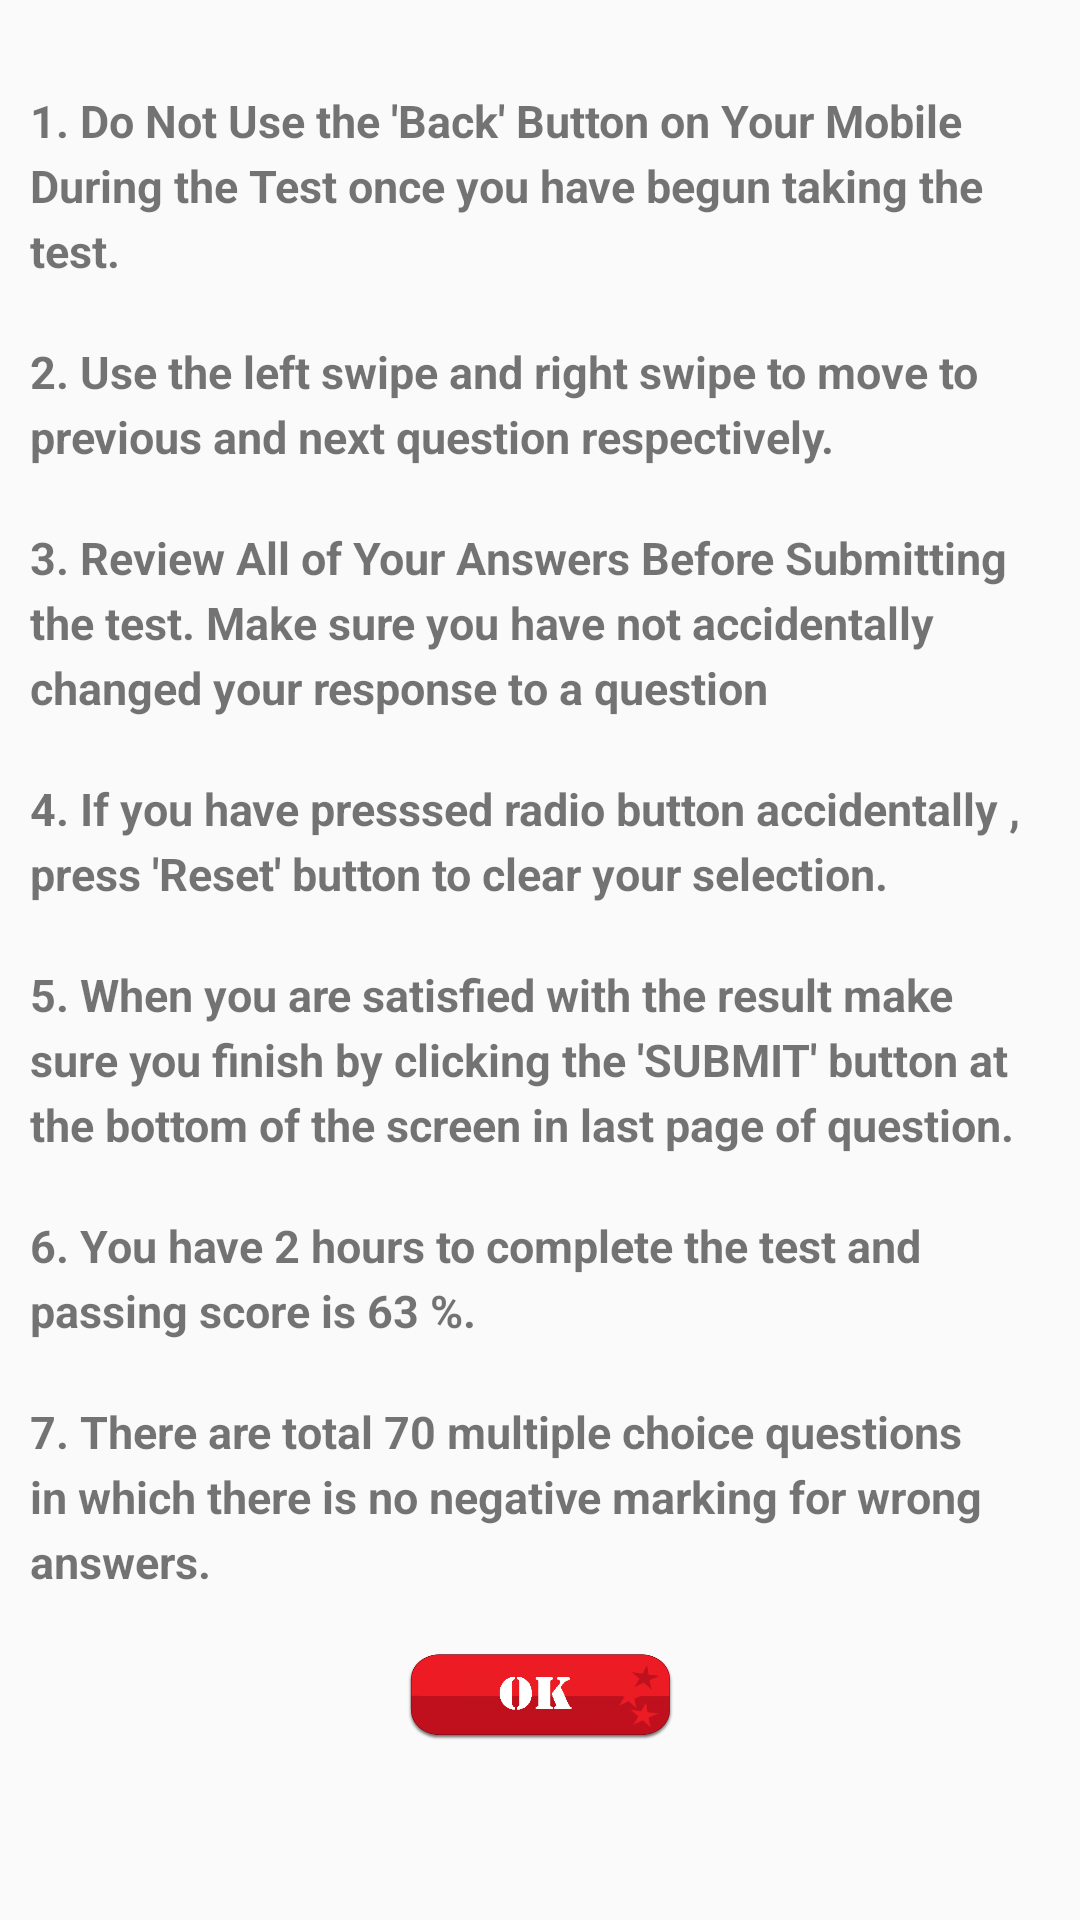

The Android layout XML behind this screen, and the referenced resources:
<!-- AndroidManifest.xml: application theme AppTheme -->
<!-- res/layout/activity_instructions.xml -->
<?xml version="1.0" encoding="utf-8"?>
<RelativeLayout xmlns:android="http://schemas.android.com/apk/res/android"
    xmlns:app="http://schemas.android.com/apk/res-auto"
    xmlns:tools="http://schemas.android.com/tools"
    android:id="@+id/activity_instructions"
    android:layout_width="match_parent"
    android:layout_height="match_parent"
    tools:context="com.soft.eternal.corejavapro.Instructions"
    android:padding="5dp"
    >
    <ScrollView
        xmlns:android="http://schemas.android.com/apk/res/android"
        android:layout_width="fill_parent"
        android:layout_height="fill_parent">
    <LinearLayout
        android:orientation="vertical"
        android:layout_width="fill_parent"
        android:layout_height="fill_parent"
        android:layout_alignParentTop="true"
        android:layout_alignParentBottom="true"

        >


    <TextView
        android:id="@+id/instruction1"
        android:layout_width="wrap_content"
        android:layout_height="wrap_content"
        android:layout_alignParentTop="true"
        android:text="1. Do Not Use the 'Back' Button on Your Mobile During the Test once you have begun taking the test."
        android:paddingRight="5dp"             android:paddingLeft="5dp"
        android:textStyle="bold"
        android:layout_marginBottom="10dp"
        android:layout_marginTop="25dp"
        android:textSize="15sp"
        android:lineSpacingExtra="4dp"
        android:textAlignment="viewStart" />
        <TextView
            android:id="@+id/instruction2"
            android:layout_width="wrap_content"
            android:layout_height="wrap_content"
            android:layout_alignParentTop="true"
            android:text="2. Use the left swipe and right swipe to move to previous and next question respectively."
            android:paddingRight="5dp"             android:paddingLeft="5dp"
            android:textStyle="bold"
            android:layout_marginBottom="10dp"
            android:layout_marginTop="10dp"
            android:textSize="15sp"
            android:lineSpacingExtra="4dp"
            android:textAlignment="viewStart" />
        <TextView
            android:id="@+id/instruction3"
            android:layout_width="wrap_content"
            android:layout_height="wrap_content"
            android:layout_alignParentTop="true"
            android:text="3. Review All of Your Answers Before Submitting the test. Make sure you have not accidentally changed your response to a question"
            android:paddingRight="5dp"             android:paddingLeft="5dp"
            android:textStyle="bold"
            android:layout_marginBottom="10dp"
            android:layout_marginTop="10dp"
            android:textSize="15sp"
            android:lineSpacingExtra="4dp"
            android:textAlignment="viewStart" />
        <TextView
            android:id="@+id/instruction4"
            android:layout_width="wrap_content"
            android:layout_height="wrap_content"
            android:layout_alignParentTop="true"
            android:text="4. If you have presssed radio button accidentally , press 'Reset' button to clear your selection."
            android:paddingRight="5dp"
            android:paddingLeft="5dp"
            android:textStyle="bold"
            android:layout_marginBottom="10dp"
            android:layout_marginTop="10dp"
            android:textSize="15sp"
            android:lineSpacingExtra="4dp"
            android:textAlignment="viewStart" />
        <TextView
            android:id="@+id/instruction5"
            android:layout_width="wrap_content"
            android:layout_height="wrap_content"
            android:layout_alignParentTop="true"
            android:text="5. When you are satisfied with the result make sure you finish by clicking the 'SUBMIT' button at the bottom of the screen in last page of question. "
            android:paddingRight="5dp"             android:paddingLeft="5dp"
            android:textStyle="bold"
            android:layout_marginBottom="10dp"
            android:layout_marginTop="10dp"
            android:textSize="15sp"
            android:lineSpacingExtra="4dp"
            android:textAlignment="viewStart" />
        <TextView
            android:id="@+id/instruction6"
            android:layout_width="wrap_content"
            android:layout_height="wrap_content"
            android:layout_alignParentTop="true"
            android:text="6. You have 2 hours to complete the test and passing score is 63 %."
            android:paddingRight="5dp"             android:paddingLeft="5dp"
            android:textStyle="bold"
            android:layout_marginBottom="10dp"
            android:layout_marginTop="10dp"
            android:textSize="15sp"
            android:lineSpacingExtra="4dp"
            android:textAlignment="viewStart" />


        <TextView
            android:id="@+id/instruction8"
            android:layout_width="wrap_content"
            android:layout_height="wrap_content"
            android:layout_alignParentTop="true"
            android:text="7. There are total 70 multiple choice questions in which there is no negative marking for wrong answers."
            android:paddingRight="5dp"             android:paddingLeft="5dp"
            android:textStyle="bold"
            android:layout_marginBottom="10dp"
            android:layout_marginTop="10dp"
            android:textSize="15sp"
            android:lineSpacingExtra="4dp"
            android:textAlignment="viewStart" />

        <Button

            android:layout_width="90dp"
            android:layout_height="30dp"
            android:id="@+id/submit"
            android:layout_marginTop="10dp"
            android:layout_marginBottom="30dp"
            android:layout_gravity="center"
            android:background="@drawable/ok_button"

            />
    </LinearLayout>
    </ScrollView>

</RelativeLayout>
<!-- resources referenced by this layout -->
<resources>
  <!-- drawable ok_button (drawable) -->
  <?xml version="1.0" encoding="utf-8"?>
  <selector xmlns:android="http://schemas.android.com/apk/res/android">
      <item android:drawable="@drawable/ok_brown"
          android:state_pressed="true" />
      <item android:drawable="@drawable/ok_red" />
  </selector>
  <style name="AppTheme" parent="Theme.AppCompat.Light.DarkActionBar">
          
          <item name="colorPrimary">@color/colorPrimary</item>
          <item name="colorPrimaryDark">@color/colorPrimaryDark</item>
          <item name="colorAccent">@color/colorAccent</item>
      </style>
  <!-- drawable ok_brown: png bitmap (drawable, 9178 bytes) -->
  <!-- drawable ok_red: png bitmap (drawable, 9629 bytes) -->
  <color name="colorPrimary">#2975f0</color>
  <color name="colorPrimaryDark">#2469d6</color>
  <color name="colorAccent">#7C4DFF</color>
</resources>
